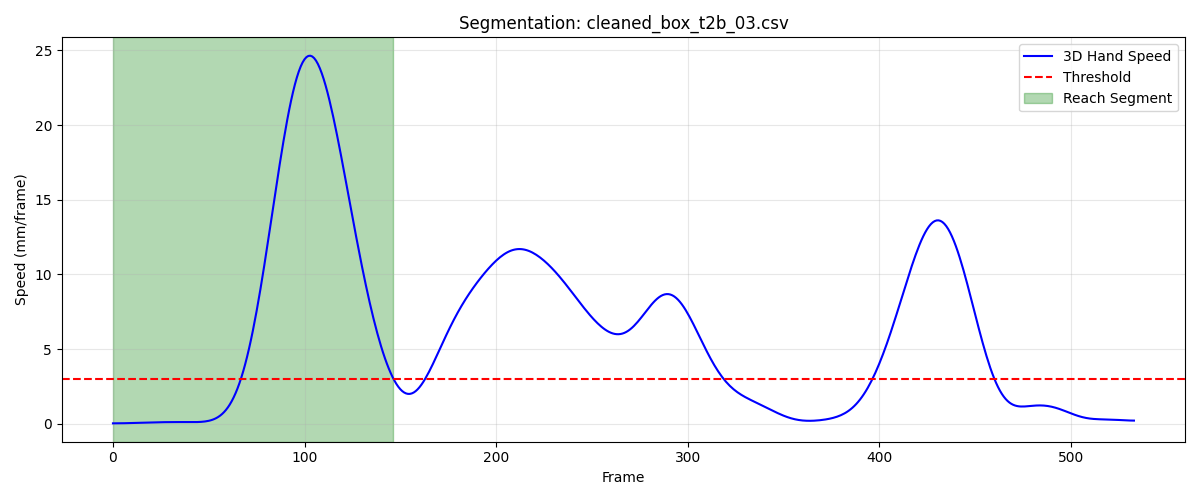

Values plotted in this chart, from the file beside it:
frame, sub_frame, shoulderr_x, shoulderr_y, shoulderr_z, humr1_x, humr1_y, humr1_z, humr2_x, humr2_y, humr2_z, humr3_x, humr3_y, humr3_z, humr4_x, humr4_y, humr4_z, humr5_x, humr5_y, humr5_z, humr6_x, humr6_y, humr6_z, humr7_x
1, 0, 200.6, -680.8, 707.7, 244.9, -662.1, 544.2, 258.1, -664.6, 472.7, 257.6, -712.3, 549.4, 198.7, -627.8, 513.9, 265.5, -724.7, 491.9, 216.6, -643.2, 462.7, 220.3
2, 0, 200.5, -680.8, 707.7, 244.8, -662, 544.2, 258, -664.6, 472.7, 257.4, -712.3, 549.4, 198.6, -627.8, 513.9, 265.4, -724.7, 491.9, 216.4, -643.2, 462.7, 220.2
3, 0, 200.3, -680.8, 707.7, 244.7, -662, 544.1, 257.8, -664.6, 472.7, 257.3, -712.2, 549.4, 198.5, -627.8, 513.9, 265.3, -724.7, 491.9, 216.3, -643.2, 462.7, 220.1
4, 0, 200.2, -680.8, 707.7, 244.5, -662, 544.1, 257.7, -664.6, 472.6, 257.2, -712.2, 549.4, 198.4, -627.8, 513.9, 265.3, -724.7, 491.9, 216.1, -643.2, 462.7, 219.9
5, 0, 200.1, -680.8, 707.7, 244.4, -662, 544.1, 257.5, -664.6, 472.6, 257.1, -712.2, 549.4, 198.3, -627.7, 513.9, 265.3, -724.6, 491.9, 216, -643.2, 462.7, 219.8
6, 0, 200, -680.7, 707.7, 244.3, -662, 544.1, 257.4, -664.6, 472.6, 257, -712.2, 549.4, 198.2, -627.7, 513.9, 265.2, -724.6, 491.9, 215.8, -643.2, 462.7, 219.6
7, 0, 199.9, -680.7, 707.7, 244.2, -662, 544.1, 257.3, -664.6, 472.6, 256.9, -712.2, 549.4, 198.1, -627.8, 513.9, 265.2, -724.6, 491.9, 215.7, -643.2, 462.7, 219.5
8, 0, 199.8, -680.7, 707.7, 244.1, -662, 544.1, 257.3, -664.6, 472.6, 256.7, -712.2, 549.4, 198, -627.8, 513.9, 265.1, -724.6, 491.9, 215.6, -643.3, 462.7, 219.4
9, 0, 199.8, -680.7, 707.7, 244.1, -662, 544.1, 257.2, -664.6, 472.6, 256.6, -712.2, 549.3, 197.9, -627.8, 513.9, 265, -724.7, 491.9, 215.6, -643.3, 462.7, 219.3
10, 0, 199.7, -680.7, 707.7, 244, -662, 544.1, 257.1, -664.7, 472.6, 256.6, -712.3, 549.3, 197.8, -627.8, 513.9, 264.8, -724.7, 491.9, 215.5, -643.3, 462.7, 219.2
11, 0, 199.6, -680.7, 707.6, 243.9, -662, 544.1, 257.1, -664.7, 472.6, 256.5, -712.3, 549.3, 197.8, -627.8, 513.8, 264.7, -724.7, 491.9, 215.4, -643.3, 462.6, 219.1
12, 0, 199.5, -680.7, 707.6, 243.9, -662, 544.1, 257, -664.7, 472.6, 256.4, -712.3, 549.3, 197.7, -627.9, 513.8, 264.5, -724.8, 491.8, 215.4, -643.3, 462.6, 219.1
13, 0, 199.4, -680.8, 707.6, 243.8, -662.1, 544, 256.9, -664.7, 472.6, 256.3, -712.3, 549.3, 197.7, -627.9, 513.8, 264.4, -724.8, 491.8, 215.3, -643.4, 462.6, 219
14, 0, 199.4, -680.8, 707.5, 243.7, -662.1, 544, 256.9, -664.7, 472.5, 256.3, -712.4, 549.2, 197.6, -627.9, 513.7, 264.3, -724.8, 491.7, 215.2, -643.4, 462.6, 219
15, 0, 199.3, -680.8, 707.5, 243.7, -662.1, 544, 256.8, -664.7, 472.5, 256.2, -712.4, 549.2, 197.6, -627.9, 513.7, 264.2, -724.8, 491.7, 215.2, -643.4, 462.5, 219
16, 0, 199.2, -680.9, 707.5, 243.6, -662.1, 543.9, 256.8, -664.7, 472.5, 256.1, -712.4, 549.2, 197.5, -627.9, 513.7, 264.1, -724.8, 491.6, 215.1, -643.4, 462.5, 218.9
17, 0, 199.1, -680.9, 707.5, 243.6, -662.1, 543.9, 256.7, -664.7, 472.4, 256.1, -712.4, 549.1, 197.4, -627.9, 513.7, 264, -724.8, 491.6, 215, -643.4, 462.5, 218.9
18, 0, 199.1, -680.9, 707.4, 243.5, -662.1, 543.9, 256.7, -664.7, 472.4, 256, -712.4, 549.1, 197.4, -628, 513.6, 264, -724.8, 491.6, 215, -643.4, 462.5, 218.9
19, 0, 199, -680.9, 707.4, 243.5, -662.1, 543.8, 256.6, -664.7, 472.4, 256, -712.4, 549.1, 197.3, -628, 513.6, 264, -724.8, 491.5, 214.9, -643.4, 462.4, 218.9
20, 0, 198.9, -680.9, 707.4, 243.4, -662.1, 543.8, 256.6, -664.7, 472.3, 255.9, -712.4, 549, 197.2, -628, 513.5, 263.9, -724.8, 491.5, 214.9, -643.4, 462.4, 218.9
21, 0, 198.9, -680.9, 707.3, 243.3, -662.1, 543.8, 256.5, -664.7, 472.3, 255.9, -712.4, 549, 197.2, -628, 513.5, 263.9, -724.7, 491.4, 214.8, -643.4, 462.3, 218.8
22, 0, 198.8, -680.9, 707.3, 243.3, -662.1, 543.7, 256.5, -664.7, 472.2, 255.8, -712.3, 548.9, 197.1, -628, 513.4, 263.8, -724.7, 491.3, 214.7, -643.4, 462.3, 218.8
23, 0, 198.8, -680.9, 707.3, 243.2, -662.1, 543.7, 256.4, -664.6, 472.2, 255.8, -712.3, 548.9, 197, -627.9, 513.4, 263.7, -724.7, 491.3, 214.6, -643.3, 462.2, 218.7
24, 0, 198.8, -680.8, 707.2, 243.1, -662, 543.6, 256.3, -664.6, 472.1, 255.7, -712.3, 548.8, 196.9, -627.9, 513.3, 263.7, -724.6, 491.2, 214.6, -643.3, 462.2, 218.7
25, 0, 198.7, -680.8, 707.2, 243.1, -662, 543.5, 256.2, -664.6, 472.1, 255.7, -712.2, 548.7, 196.8, -627.9, 513.3, 263.6, -724.6, 491.2, 214.5, -643.3, 462.1, 218.6
26, 0, 198.7, -680.8, 707.1, 243, -662, 543.5, 256.1, -664.5, 472, 255.6, -712.2, 548.7, 196.7, -627.9, 513.2, 263.6, -724.5, 491.1, 214.4, -643.3, 462, 218.5
27, 0, 198.7, -680.8, 707.1, 242.9, -661.9, 543.4, 256.1, -664.5, 471.9, 255.6, -712.1, 548.6, 196.6, -627.9, 513.1, 263.5, -724.5, 491, 214.3, -643.3, 462, 218.5
28, 0, 198.7, -680.8, 707.1, 242.9, -661.9, 543.4, 256, -664.5, 471.9, 255.6, -712.1, 548.5, 196.5, -627.9, 513.1, 263.5, -724.5, 491, 214.2, -643.3, 461.9, 218.5
29, 0, 198.7, -680.8, 707, 242.8, -661.9, 543.3, 255.9, -664.5, 471.8, 255.5, -712.1, 548.5, 196.4, -627.9, 513, 263.4, -724.4, 490.9, 214.1, -643.3, 461.8, 218.4
30, 0, 198.7, -680.8, 707, 242.7, -661.9, 543.2, 255.8, -664.5, 471.7, 255.5, -712, 548.4, 196.4, -628, 513, 263.4, -724.4, 490.8, 214, -643.3, 461.8, 218.4
31, 0, 198.7, -680.8, 706.9, 242.7, -661.9, 543.1, 255.8, -664.5, 471.6, 255.5, -712.1, 548.3, 196.3, -628, 512.9, 263.3, -724.4, 490.7, 213.9, -643.4, 461.7, 218.3
32, 0, 198.7, -680.9, 706.8, 242.6, -662, 543, 255.7, -664.5, 471.5, 255.5, -712.1, 548.2, 196.3, -628.1, 512.8, 263.3, -724.5, 490.7, 213.8, -643.4, 461.6, 218.3
33, 0, 198.7, -680.9, 706.8, 242.6, -662, 542.9, 255.7, -664.6, 471.4, 255.5, -712.2, 548.1, 196.2, -628.1, 512.7, 263.3, -724.5, 490.6, 213.8, -643.5, 461.5, 218.3
34, 0, 198.7, -681, 706.7, 242.6, -662.1, 542.9, 255.6, -664.7, 471.3, 255.4, -712.2, 548.0, 196.2, -628.2, 512.7, 263.3, -724.6, 490.5, 213.7, -643.6, 461.4, 218.2
35, 0, 198.7, -681.1, 706.6, 242.5, -662.2, 542.8, 255.6, -664.7, 471.2, 255.4, -712.3, 547.9, 196.2, -628.3, 512.6, 263.3, -724.7, 490.4, 213.7, -643.6, 461.3, 218.2
36, 0, 198.7, -681.2, 706.5, 242.5, -662.3, 542.7, 255.6, -664.8, 471.1, 255.4, -712.4, 547.8, 196.1, -628.4, 512.5, 263.2, -724.8, 490.3, 213.7, -643.7, 461.2, 218.1
37, 0, 198.7, -681.3, 706.4, 242.5, -662.4, 542.6, 255.5, -664.9, 471, 255.4, -712.6, 547.7, 196.1, -628.6, 512.4, 263.2, -724.9, 490.2, 213.6, -643.8, 461.1, 218.1
38, 0, 198.7, -681.4, 706.4, 242.5, -662.5, 542.5, 255.5, -665.1, 470.9, 255.3, -712.7, 547.6, 196.1, -628.7, 512.3, 263.2, -725.1, 490.1, 213.6, -643.9, 461.1, 218.1
39, 0, 198.7, -681.5, 706.3, 242.5, -662.7, 542.4, 255.5, -665.2, 470.8, 255.3, -712.8, 547.5, 196, -628.8, 512.3, 263.1, -725.2, 490, 213.6, -644, 461, 218
40, 0, 198.7, -681.6, 706.2, 242.4, -662.8, 542.3, 255.4, -665.3, 470.8, 255.3, -713, 547.4, 196, -629, 512.2, 263.1, -725.4, 489.9, 213.6, -644.2, 460.9, 217.9
41, 0, 198.7, -681.7, 706.2, 242.4, -662.9, 542.2, 255.4, -665.4, 470.7, 255.2, -713.1, 547.3, 196, -629.1, 512.1, 263, -725.5, 489.8, 213.5, -644.3, 460.8, 217.9
42, 0, 198.7, -681.8, 706.1, 242.4, -663.1, 542.1, 255.4, -665.5, 470.6, 255.2, -713.3, 547.2, 196, -629.2, 512, 263, -725.6, 489.7, 213.5, -644.4, 460.8, 217.8
43, 0, 198.7, -681.9, 706.1, 242.4, -663.2, 542.1, 255.3, -665.6, 470.6, 255.2, -713.4, 547.2, 195.9, -629.4, 512, 262.9, -725.8, 489.6, 213.5, -644.6, 460.7, 217.7
44, 0, 198.7, -682.1, 706.1, 242.4, -663.3, 542, 255.3, -665.8, 470.5, 255.1, -713.6, 547.1, 195.9, -629.5, 511.9, 262.9, -725.9, 489.6, 213.4, -644.7, 460.7, 217.7
45, 0, 198.7, -682.2, 706, 242.4, -663.5, 541.9, 255.3, -665.9, 470.4, 255.1, -713.7, 547.0, 195.9, -629.6, 511.9, 262.9, -726, 489.5, 213.4, -644.8, 460.6, 217.6
46, 0, 198.7, -682.3, 706, 242.4, -663.6, 541.9, 255.3, -666, 470.4, 255.1, -713.8, 546.9, 195.9, -629.7, 511.8, 262.9, -726.2, 489.4, 213.4, -645, 460.5, 217.5
47, 0, 198.7, -682.4, 705.9, 242.4, -663.7, 541.8, 255.2, -666.2, 470.3, 255.1, -713.9, 546.9, 195.9, -629.8, 511.8, 262.9, -726.3, 489.3, 213.4, -645.1, 460.5, 217.5
48, 0, 198.7, -682.5, 705.9, 242.4, -663.9, 541.7, 255.3, -666.3, 470.2, 255.1, -714.1, 546.8, 195.9, -629.9, 511.7, 262.9, -726.4, 489.2, 213.4, -645.2, 460.4, 217.4
49, 0, 198.7, -682.6, 705.8, 242.4, -664, 541.7, 255.3, -666.4, 470.1, 255.1, -714.2, 546.7, 196, -630, 511.6, 262.9, -726.5, 489.1, 213.4, -645.3, 460.4, 217.4
50, 0, 198.7, -682.7, 705.8, 242.4, -664.1, 541.6, 255.3, -666.5, 470.1, 255.1, -714.3, 546.7, 196, -630.2, 511.5, 262.9, -726.6, 489.1, 213.4, -645.4, 460.3, 217.4
51, 0, 198.7, -682.8, 705.7, 242.4, -664.3, 541.5, 255.3, -666.7, 470, 255.1, -714.5, 546.6, 196, -630.3, 511.5, 262.8, -726.8, 489, 213.5, -645.5, 460.2, 217.4
52, 0, 198.7, -682.9, 705.6, 242.4, -664.4, 541.5, 255.3, -666.8, 469.9, 255.1, -714.6, 546.5, 196, -630.4, 511.4, 262.8, -726.9, 488.9, 213.5, -645.6, 460.2, 217.4
53, 0, 198.7, -683, 705.5, 242.4, -664.5, 541.4, 255.3, -666.9, 469.8, 255.1, -714.8, 546.4, 196, -630.5, 511.3, 262.8, -727.1, 488.8, 213.5, -645.8, 460.1, 217.4
54, 0, 198.6, -683.1, 705.5, 242.4, -664.7, 541.3, 255.4, -667.1, 469.7, 255, -714.9, 546.4, 196, -630.6, 511.2, 262.7, -727.2, 488.7, 213.5, -645.9, 460, 217.4
55, 0, 198.6, -683.2, 705.4, 242.4, -664.8, 541.2, 255.4, -667.2, 469.7, 255, -715.1, 546.3, 196.1, -630.7, 511.1, 262.7, -727.3, 488.6, 213.6, -646, 459.9, 217.4
56, 0, 198.6, -683.3, 705.3, 242.4, -664.9, 541.2, 255.4, -667.3, 469.6, 254.9, -715.2, 546.2, 196.1, -630.8, 511.1, 262.7, -727.5, 488.5, 213.6, -646.1, 459.8, 217.4
57, 0, 198.6, -683.4, 705.2, 242.4, -665, 541.1, 255.4, -667.4, 469.5, 254.9, -715.4, 546.1, 196.1, -630.9, 511, 262.6, -727.6, 488.5, 213.6, -646.2, 459.8, 217.4
58, 0, 198.6, -683.4, 705.1, 242.4, -665.2, 541, 255.4, -667.5, 469.5, 254.9, -715.5, 546.1, 196.1, -631, 510.9, 262.6, -727.7, 488.4, 213.6, -646.3, 459.7, 217.4
59, 0, 198.6, -683.5, 705.1, 242.4, -665.3, 540.9, 255.4, -667.6, 469.4, 254.8, -715.6, 546, 196.1, -631.1, 510.8, 262.6, -727.8, 488.3, 213.6, -646.4, 459.6, 217.4
60, 0, 198.6, -683.6, 705, 242.4, -665.4, 540.9, 255.5, -667.7, 469.3, 254.8, -715.7, 545.9, 196.1, -631.2, 510.8, 262.6, -727.9, 488.3, 213.7, -646.5, 459.5, 217.4
... 87 more rows
